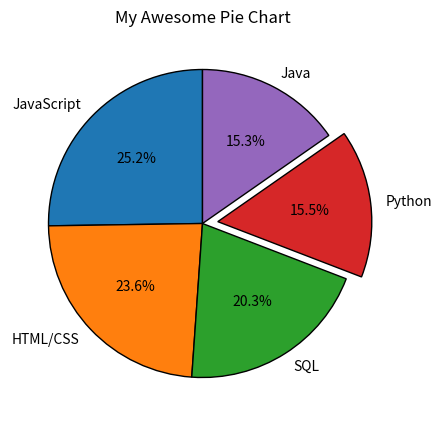

The matplotlib source for this figure:
# -*- coding: utf-8 -*-
"""
Created on Sun Mar 29 00:10:50 2020

[redacted]
"""
     
from matplotlib import pyplot as plt


slices = [59219, 55466, 47544, 36443, 35917]
labels = ['JavaScript', 'HTML/CSS', 'SQL', 'Python', 'Java']
explode = [0, 0, 0, 0.1, 0]

plt.figure(figsize=(5,5))

plt.pie(slices, labels = labels, 
        explode = explode, 
        shadow = False,
        startangle = 90, 
        autopct = '%1.1f%%',
        wedgeprops = {'edgecolor': 'black'})

plt.title("My Awesome Pie Chart")
plt.show()
plt.savefig('1.png')
plt.savefig('1.pdf')